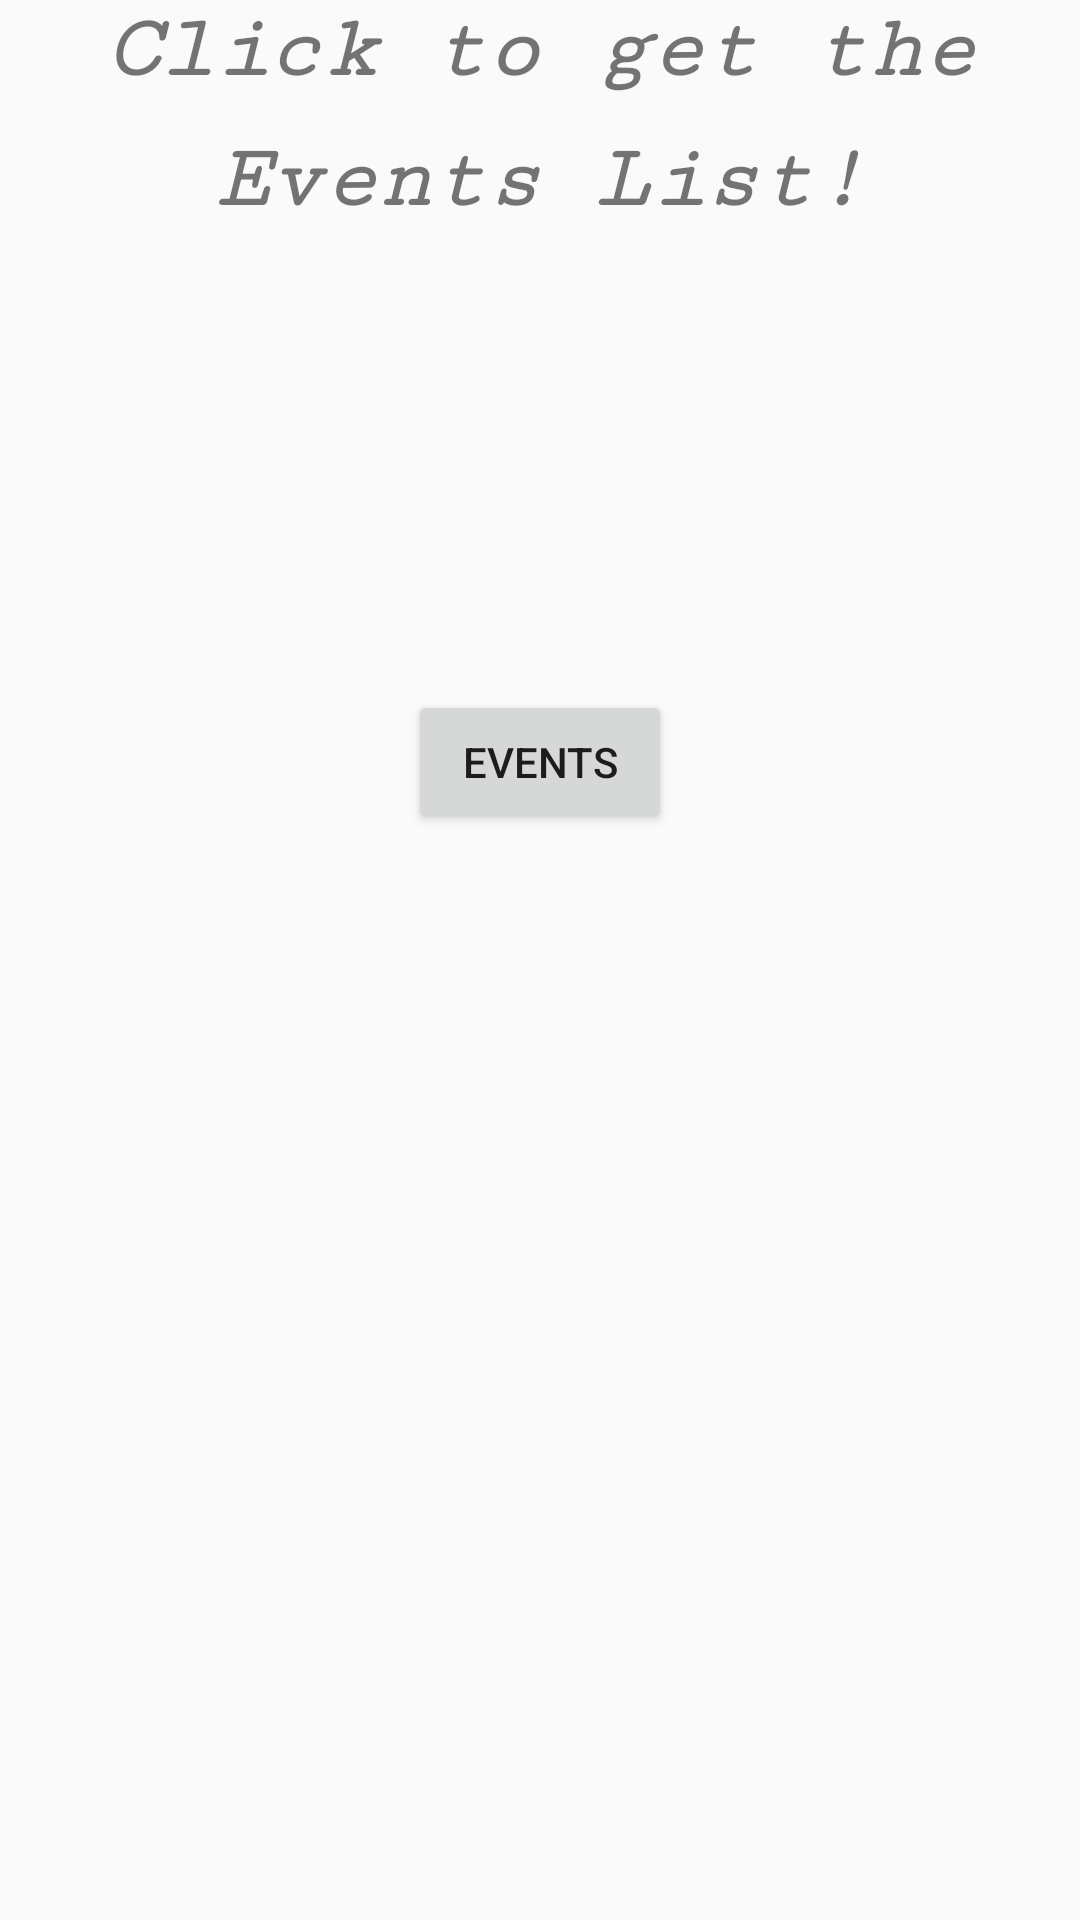

This screen was rendered from an Android layout file. Write that file and the resources it references.
<!-- AndroidManifest.xml: application theme AppTheme -->
<!-- res/layout/activity_main.xml -->
<?xml version="1.0" encoding="utf-8"?>
<LinearLayout xmlns:android="http://schemas.android.com/apk/res/android"
    xmlns:app="http://schemas.android.com/apk/res-auto"
    xmlns:tools="http://schemas.android.com/tools"
    android:layout_width="match_parent"
    android:layout_height="match_parent"
    android:orientation="vertical"

    tools:context="com.fortraineradminapp.Activities.HomeActivity">

    <TextView
        android:layout_width="match_parent"
        android:layout_height="80dp"
        android:fontFamily="serif-monospace"
        android:lineSpacingExtra="10sp"
        android:text="Click to get the Events List!"
        android:textAlignment="center"
        android:textAllCaps="false"
        android:textSize="30sp"
        android:textStyle="bold|italic" />

    <Button
        android:id="@+id/button1"
        android:layout_width="wrap_content"
        android:layout_height="wrap_content"
        android:layout_gravity="center"
        android:layout_marginTop="150dp"
        android:text="EVENTS" />
</LinearLayout>
<!-- resources referenced by this layout -->
<resources>
  <style name="AppTheme" parent="Theme.AppCompat.Light.DarkActionBar">
          
          <item name="colorPrimary">@color/colorPrimary</item>
          <item name="colorPrimaryDark">@color/colorPrimaryDark</item>
          <item name="colorAccent">@color/colorAccent</item>
      </style>
  <color name="colorPrimary">#3F51B5</color>
  <color name="colorPrimaryDark">#303F9F</color>
  <color name="colorAccent">#FF4081</color>
</resources>
